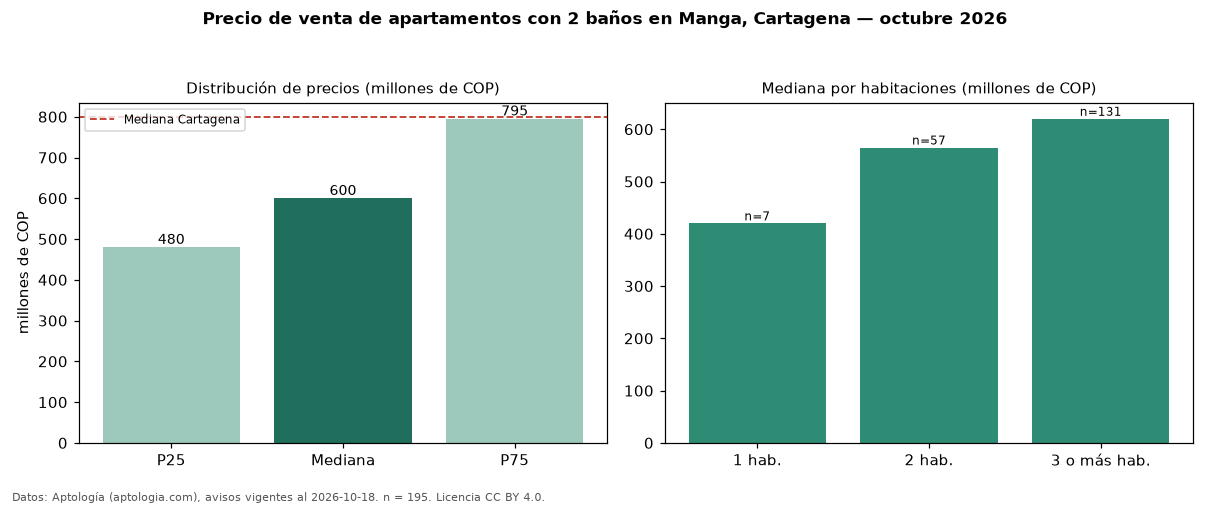

The file beside this chart, header and first rows:
seccion, metrica, valor, moneda, n
filtro, ban2, con 2 baños, , 195
precio, p25, 480000000, COP, 195
precio, mediana, 600000000, COP, 195
precio, p75, 795000000, COP, 195
precio, minimo, 220000000, COP, 195
precio, maximo, 2100000000, COP, 195
m2, mediana_precio_m2, 6008130, COP, 194
m2, area_mediana_m2, 110.0, m2, 194
admin, mediana_admin_mes, 600000, COP, 121
banos, mediana_banos, 2.0, , 
parqueadero, pct_con_parqueadero, 97.2, %, 178
estrato, estrato_mas_frecuente, 5, , 185
habitaciones, 1, 420000000, COP, 7
habitaciones, 2, 565000000, COP, 57
habitaciones, 3+, 620000000, COP, 131
ciudad, mediana_ciudad_referencia, 800000000, COP, 
ciudad, mediana_m2_ciudad, 7857143, COP, 
fuente, fecha_datos, 2026-10-18, , 
fuente, atribucion, https://www.aptologia.com/venta/cartagen…, , 
fuente, licencia, CC BY 4.0, , 
